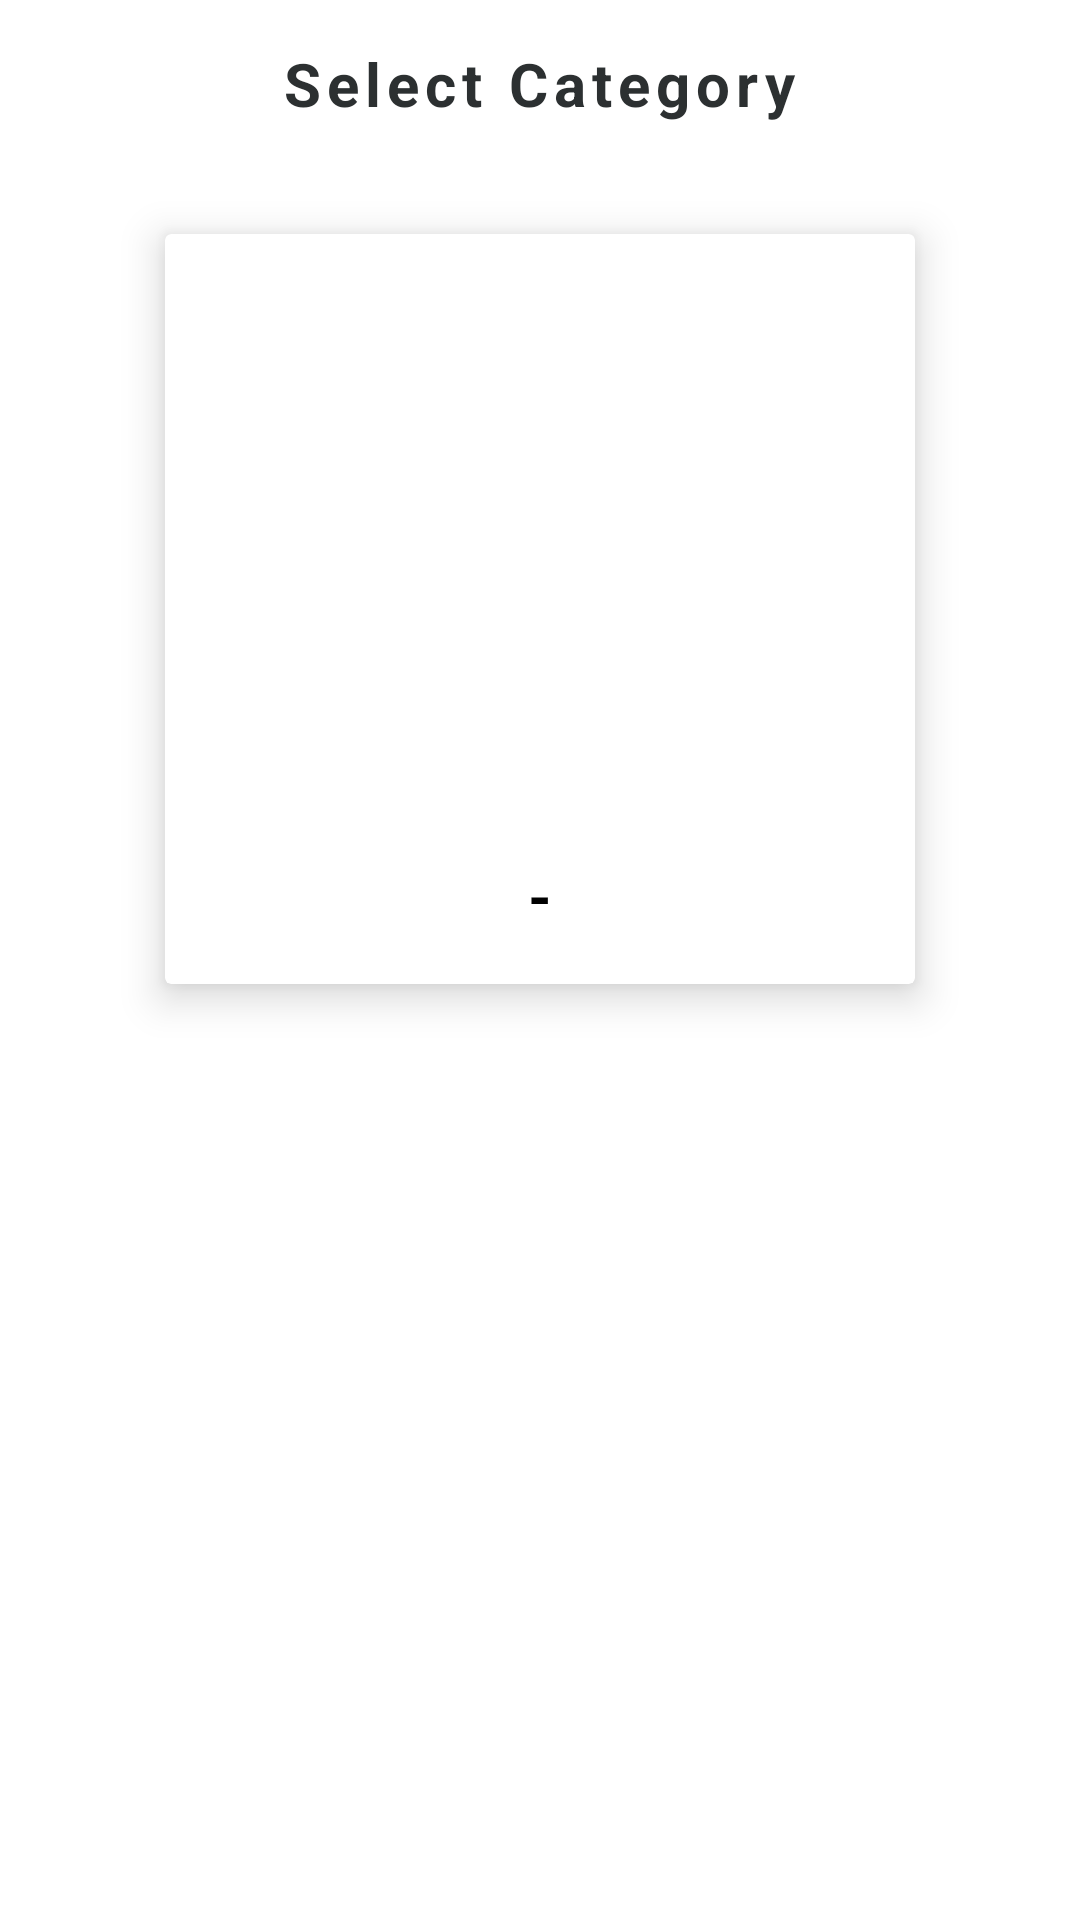

Produce the Android XML layout that renders to this screen, including the resource entries it uses.
<!-- AndroidManifest.xml: activity theme AppTheme.NoActionBar -->
<!-- res/layout/fragment_home.xml -->
<?xml version="1.0" encoding="utf-8"?>
<LinearLayout xmlns:android="http://schemas.android.com/apk/res/android"
    xmlns:app="http://schemas.android.com/apk/res-auto"
    xmlns:tools="http://schemas.android.com/tools"
    android:layout_width="match_parent"
    android:layout_height="match_parent"
    android:background="@android:color/white"
    android:orientation="vertical"
    tools:context=".fragment.HomeFragment">

    <LinearLayout
        android:layout_width="match_parent"
        android:layout_height="?attr/actionBarSize"
        android:gravity="center"
        android:orientation="horizontal">

        <TextView
            android:layout_width="wrap_content"
            android:layout_height="wrap_content"
            android:letterSpacing="0.1"
            android:text="Select Category"
            android:textColor="@color/colorAccent"
            android:textSize="@dimen/f20"
            android:textStyle="bold" />
    </LinearLayout>

    <LinearLayout
        android:layout_width="match_parent"
        android:layout_height="match_parent"
        android:orientation="vertical">

        <LinearLayout
            android:layout_width="match_parent"
            android:layout_height="match_parent"
            android:layout_weight="1"
            android:gravity="center|bottom">

            <androidx.cardview.widget.CardView
                android:id="@+id/btn_category_silver"
                android:layout_width="250dp"
                android:layout_height="250dp"
                android:layout_margin="20dp"
                android:clickable="true"
                android:foreground="?attr/selectableItemBackground"
                app:cardCornerRadius="2dp"
                app:cardElevation="8dp">

                <LinearLayout
                    android:layout_width="match_parent"
                    android:layout_height="match_parent"
                    android:orientation="vertical"
                    android:padding="16dp">

                    <ImageView
                        android:id="@+id/img_home_category_silver"
                        android:layout_width="match_parent"
                        android:layout_height="match_parent"
                        android:layout_weight="1"/>

                    <TextView
                        android:id="@+id/txt_home_category_silver"
                        android:layout_width="match_parent"
                        android:layout_height="wrap_content"
                        android:gravity="center"
                        android:layout_marginTop="10dp"
                        android:textColor="@android:color/black"
                        android:text="-"
                        android:textStyle="bold"
                        android:textSize="@dimen/f20" />
                </LinearLayout>
            </androidx.cardview.widget.CardView>
        </LinearLayout>

        <LinearLayout
            android:layout_width="match_parent"
            android:layout_height="match_parent"
            android:layout_weight="1"
            android:gravity="center|top">

            <androidx.cardview.widget.CardView
                android:id="@+id/btn_category_gold"
                android:layout_width="250dp"
                android:layout_height="250dp"
                android:visibility="gone"
                android:layout_margin="20dp"
                android:clickable="true"
                android:foreground="?attr/selectableItemBackground"
                app:cardCornerRadius="2dp"
                app:cardElevation="8dp">

                <LinearLayout
                    android:layout_width="match_parent"
                    android:layout_height="match_parent"
                    android:orientation="vertical"
                    android:padding="16dp">

                    <ImageView
                        android:id="@+id/img_home_category_gold"
                        android:layout_width="match_parent"
                        android:layout_height="match_parent"
                        android:layout_weight="1"/>

                    <TextView
                        android:id="@+id/txt_home_category_gold"
                        android:layout_width="match_parent"
                        android:layout_height="wrap_content"
                        android:gravity="center"
                        android:layout_marginTop="10dp"
                        android:textColor="@android:color/black"
                        android:text="-"
                        android:textStyle="bold"
                        android:textSize="@dimen/f20" />
                </LinearLayout>
            </androidx.cardview.widget.CardView>

        </LinearLayout>
    </LinearLayout>
</LinearLayout>
<!-- resources referenced by this layout -->
<resources>
  <color name="colorAccent">#2C3031</color>
  <dimen name="f20">20dp</dimen>
  <style name="AppTheme.NoActionBar">
          <item name="windowActionBar">false</item>
          <item name="windowNoTitle">true</item>
      </style>
</resources>
